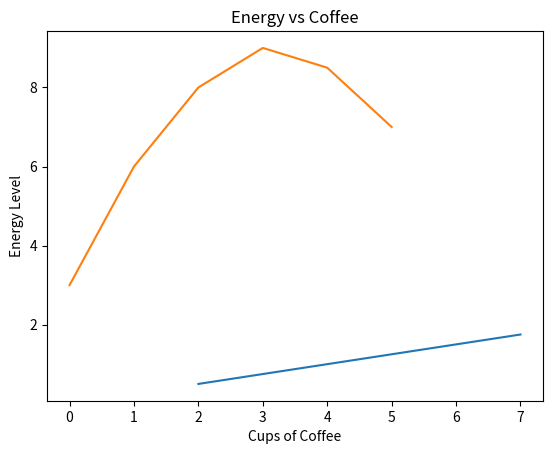

Write the Python code that produced this figure.
import matplotlib.pyplot as plt
import numpy as np


#plt.plot(x,y) #plotting x and y values


#Sample Exercise

coffee_amt = np.array([2, 3, 5, 6 , 7])
caffeine_amt = np.array([0.5, 0.75, 1.25, 1.5, 1.75])

plt.plot(coffee_amt, caffeine_amt) #plotting x and y values
plt.title("Caffeine vs Coffee") #title of the graph
plt.xlabel("Cups of Coffee") #label for x-axis
plt.ylabel("Caffeine Amount (mg)") #label for y-axis




#Sample data (Energy vs Coffee)

coffee = np.array([0, 1, 2, 3, 4, 5])
energy = np.array([3, 6, 8, 9, 8.5, 7])



plt.plot(coffee, energy) #plotting x and y values
plt.title("Energy vs Coffee") #title of the graph
plt.xlabel("Cups of Coffee") #label for x-axis
plt.ylabel("Energy Level") #label for y-axis
